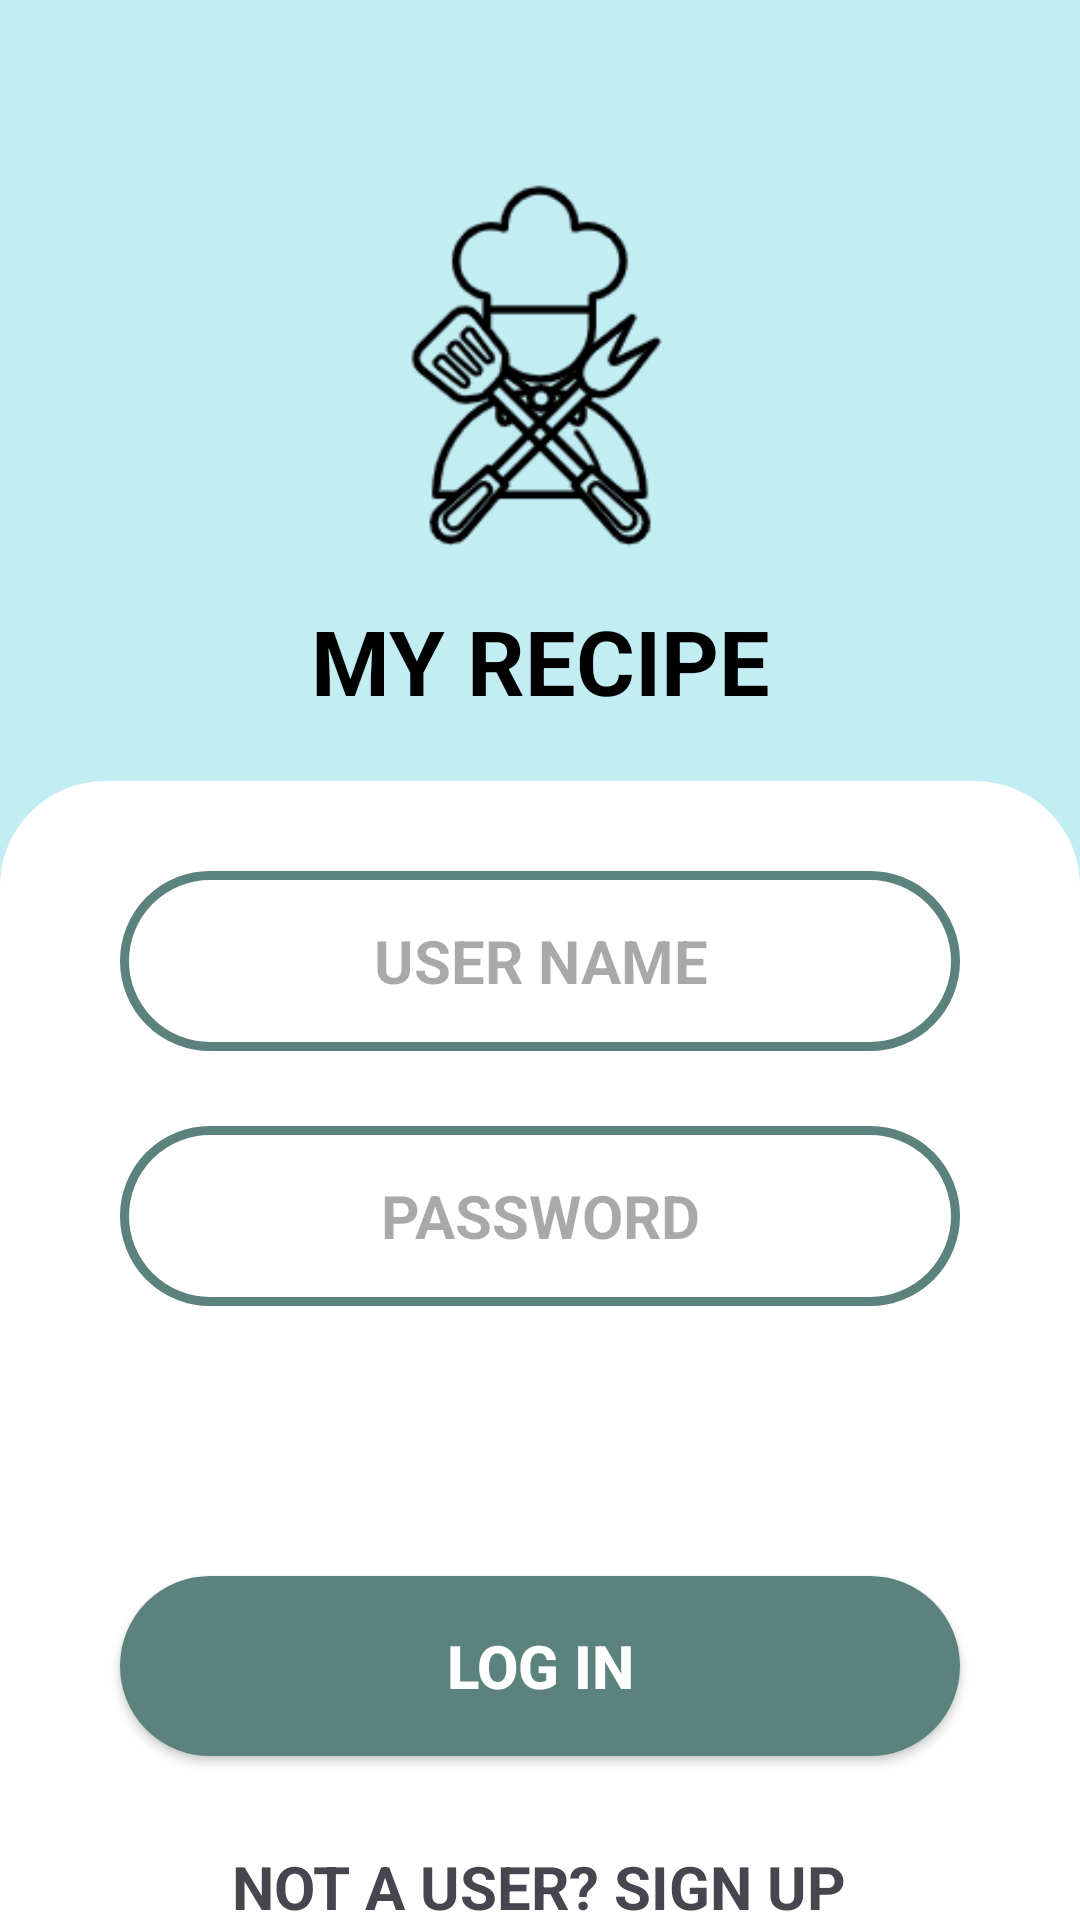

Reconstruct the res/layout file that produces this screen, plus the resources it refers to.
<!-- AndroidManifest.xml: application theme Theme.Demoproject -->
<!-- res/layout/activity_login.xml -->
<?xml version="1.0" encoding="utf-8"?>
<androidx.appcompat.widget.LinearLayoutCompat xmlns:android="http://schemas.android.com/apk/res/android"
    xmlns:app="http://schemas.android.com/apk/res-auto"
    xmlns:tools="http://schemas.android.com/tools"
    android:id="@+id/main"
    android:layout_width="match_parent"
    android:layout_height="match_parent"
    android:orientation="vertical"
    android:background="@color/white"
    tools:context=".LoginActivity">

    <View
        android:background="@color/theme"
        android:layout_width="match_parent"
        android:layout_height="50dp"/>

    <ImageView
        android:background="@color/theme"
        android:src="@mipmap/logo_img"
        android:layout_width="match_parent"
        android:layout_height="150dp"/>

    <TextView
        android:background="@color/theme"
        android:layout_width="match_parent"
        android:layout_height="wrap_content"
        android:gravity="center"
        android:textSize="30sp"
        android:textColor="@color/black"
        android:textStyle="bold"
        android:text="MY RECIPE"/>

    <View
        android:background="@color/theme"
        android:layout_width="match_parent"
        android:layout_height="20dp"/>

    <androidx.appcompat.widget.LinearLayoutCompat
        android:background="@drawable/rounded_corners"
        android:orientation="vertical"
        android:gravity="center_horizontal"
        android:layout_width="match_parent"
        android:layout_height="wrap_content">

        <View
            android:layout_width="match_parent"
            android:layout_height="30dp"/>



        <androidx.appcompat.widget.LinearLayoutCompat
            android:layout_marginLeft="40dp"
            android:layout_marginRight="40dp"
            android:background="@drawable/edit_background"
            android:paddingLeft="20dp"
            android:paddingRight="20dp"
            android:gravity="center_horizontal"
            android:layout_width="match_parent"
            android:layout_height="60dp">

            <EditText
                android:id="@+id/login_username"
                android:background="@android:color/transparent"
                android:hint="USER NAME"
                android:textSize="20sp"
                android:gravity="center"
                android:textStyle="bold"
                android:imeOptions="actionDone"
                android:inputType="text"
                android:layout_width="match_parent"
                android:layout_height="match_parent"/>

        </androidx.appcompat.widget.LinearLayoutCompat>

        <androidx.appcompat.widget.LinearLayoutCompat
            android:layout_marginLeft="40dp"
            android:layout_marginRight="40dp"
            android:layout_marginTop="25dp"
            android:background="@drawable/edit_background"
            android:paddingLeft="20dp"
            android:paddingRight="20dp"
            android:gravity="center_horizontal"
            android:layout_width="match_parent"
            android:layout_height="60dp">

            <EditText
                android:id="@+id/login_password"
                android:background="@android:color/transparent"
                android:hint="PASSWORD"
                android:textSize="20sp"
                android:gravity="center"
                android:textStyle="bold"
                android:inputType="textPassword"
                android:imeOptions="actionDone"
                android:layout_width="match_parent"
                android:layout_height="match_parent"/>

        </androidx.appcompat.widget.LinearLayoutCompat>

        <FrameLayout
            android:layout_width="match_parent"
            android:layout_height="50dp"
            android:layout_marginTop="20dp"
            android:layout_marginBottom="20dp"
            android:gravity="center_horizontal"
            android:layout_marginLeft="40dp"
            android:layout_marginRight="40dp">

            <ProgressBar
                android:id="@+id/login_progressbar"
                style="?android:attr/progressBarStyle"
                android:layout_gravity="center"
                android:visibility="gone"
                android:layout_width="wrap_content"
                android:layout_height="wrap_content" />
        </FrameLayout>


        <androidx.appcompat.widget.AppCompatButton
            android:layout_marginLeft="40dp"
            android:layout_marginRight="40dp"
            android:id="@+id/login_button"
            android:text="LOG IN"
            android:textSize="20sp"
            android:textStyle="bold"
            android:textColor="@color/white"
            android:background="@drawable/submit_background"
            android:layout_width="match_parent"
            android:layout_height="60dp"/>

        <TextView
            android:id="@+id/to_signup_page"
            android:layout_marginTop="30dp"
            android:text="NOT A USER? SIGN UP"
            android:textSize="20sp"
            android:textStyle="bold"
            android:layout_width="wrap_content"
            android:layout_height="wrap_content"/>





    </androidx.appcompat.widget.LinearLayoutCompat>


</androidx.appcompat.widget.LinearLayoutCompat>
<!-- resources referenced by this layout -->
<resources>
  <color name="black">#FF000000</color>
  <color name="theme">#C2EDF3</color>
  <color name="white">#FFFFFFFF</color>
  <!-- drawable edit_background (drawable) -->
  <?xml version="1.0" encoding="utf-8"?>
  <shape xmlns:android="http://schemas.android.com/apk/res/android">
  
      <solid android:color="@color/white"/>
      <corners android:radius="30dp"/>
      <stroke android:color="#5C827D" android:width="3dp"/>
  </shape>
  <!-- drawable rounded_corners (drawable) -->
  <layer-list xmlns:android="http://schemas.android.com/apk/res/android">
      <item android:drawable="@color/theme"/>
  
      <item>
          <shape android:shape="rectangle">
              <solid android:color="@android:color/white"/>
              <corners android:topLeftRadius="35dp" android:topRightRadius="35dp"/>
          </shape>
      </item>
  </layer-list>
  <!-- drawable submit_background (drawable) -->
  <?xml version="1.0" encoding="utf-8"?>
  <shape xmlns:android="http://schemas.android.com/apk/res/android">
  
      <solid android:color="#5C827D"/>
      <corners android:radius="30dp"/>
      <stroke android:color="#5C827D" android:width="3dp"/>
  </shape>
  <!-- mipmap logo_img: png bitmap (mipmap-xxhdpi, 9778 bytes) -->
  <style name="Theme.Demoproject" parent="Base.Theme.Demoproject" />
  <style name="Base.Theme.Demoproject" parent="Theme.Material3.DayNight.NoActionBar">
          
          
      </style>
</resources>
